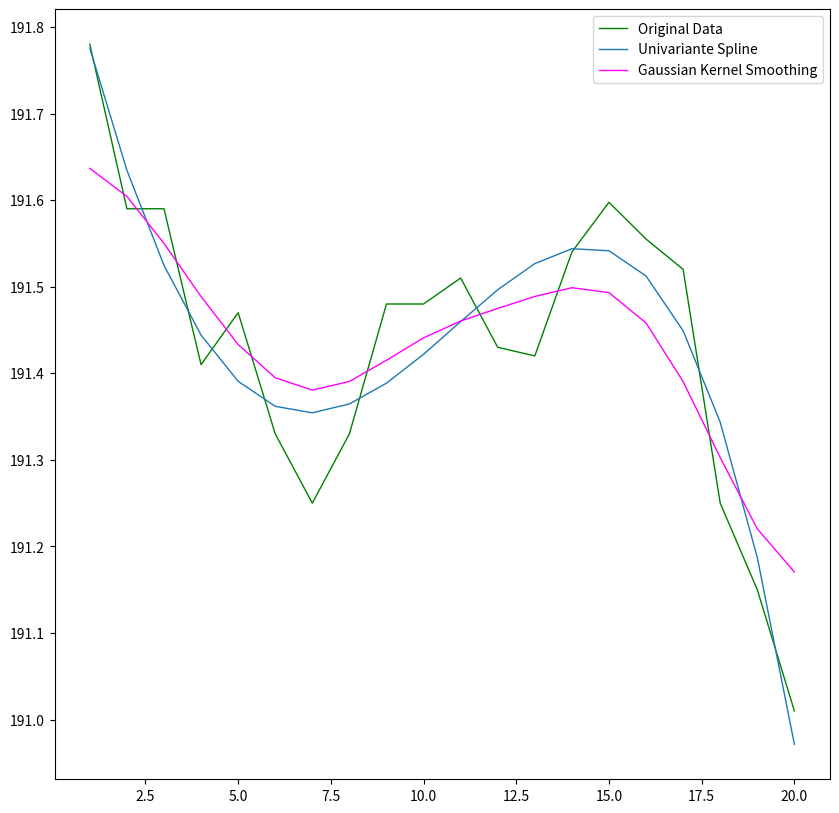

This figure's Python source:
import numpy as np
import matplotlib.pyplot as plt
from scipy import interpolate
from scipy import ndimage

def f(x,x_points,y_points):  
  tck = interpolate.splrep(x_points, y_points)
  return interpolate.splev(x, tck)

y=[ 191.78 ,   191.59,    191.59,    191.41,    191.47,    191.33,    191.25  \
  ,191.33 ,   191.48 ,   191.48,    191.51,    191.43,    191.42,    191.54    \
  ,191.5975,  191.555,   191.52 ,   191.25 ,   191.15  ,  191.01  ]
x = np.linspace(1 ,20,len(y))

# convert both to arrays
x_sm = np.array(x)
y_sm = np.array(y)

# resample to lots more points - needed for the smoothed curves
x_smooth = np.linspace(x_sm.min(), x_sm.max(), 200)

# spline - always goes through all the data points x/y
#y_spline = interpolate.spline(x, y, x_smooth)
y_spline = f(x_smooth,x_sm,y_sm) 
spl = interpolate.UnivariateSpline(x, y,k=4)

sigma = 2
x_g1d = ndimage.gaussian_filter1d(x_sm, sigma)
y_g1d = ndimage.gaussian_filter1d(y_sm, sigma)

fig, ax = plt.subplots(figsize=(10, 10))
ax.legend(loc='center left', bbox_to_anchor=(1.05, 0.5), frameon=False)

plt.plot(x_sm, y_sm, 'green', linewidth=1,label='Original Data')
#plt.plot(x_smooth, y_spline, 'red', linewidth=1,label='Cubic Spline')
plt.plot(x_sm, spl(x_sm), linewidth=1,label='Univariante Spline')
plt.plot(x_sm,y_g1d, 'magenta', linewidth=1,label='Gaussian Kernel Smoothing')
plt.legend()

#print(len(y_sm),len(y_spline),len(y_g1d))
#print(y_spline)
plt.show()
